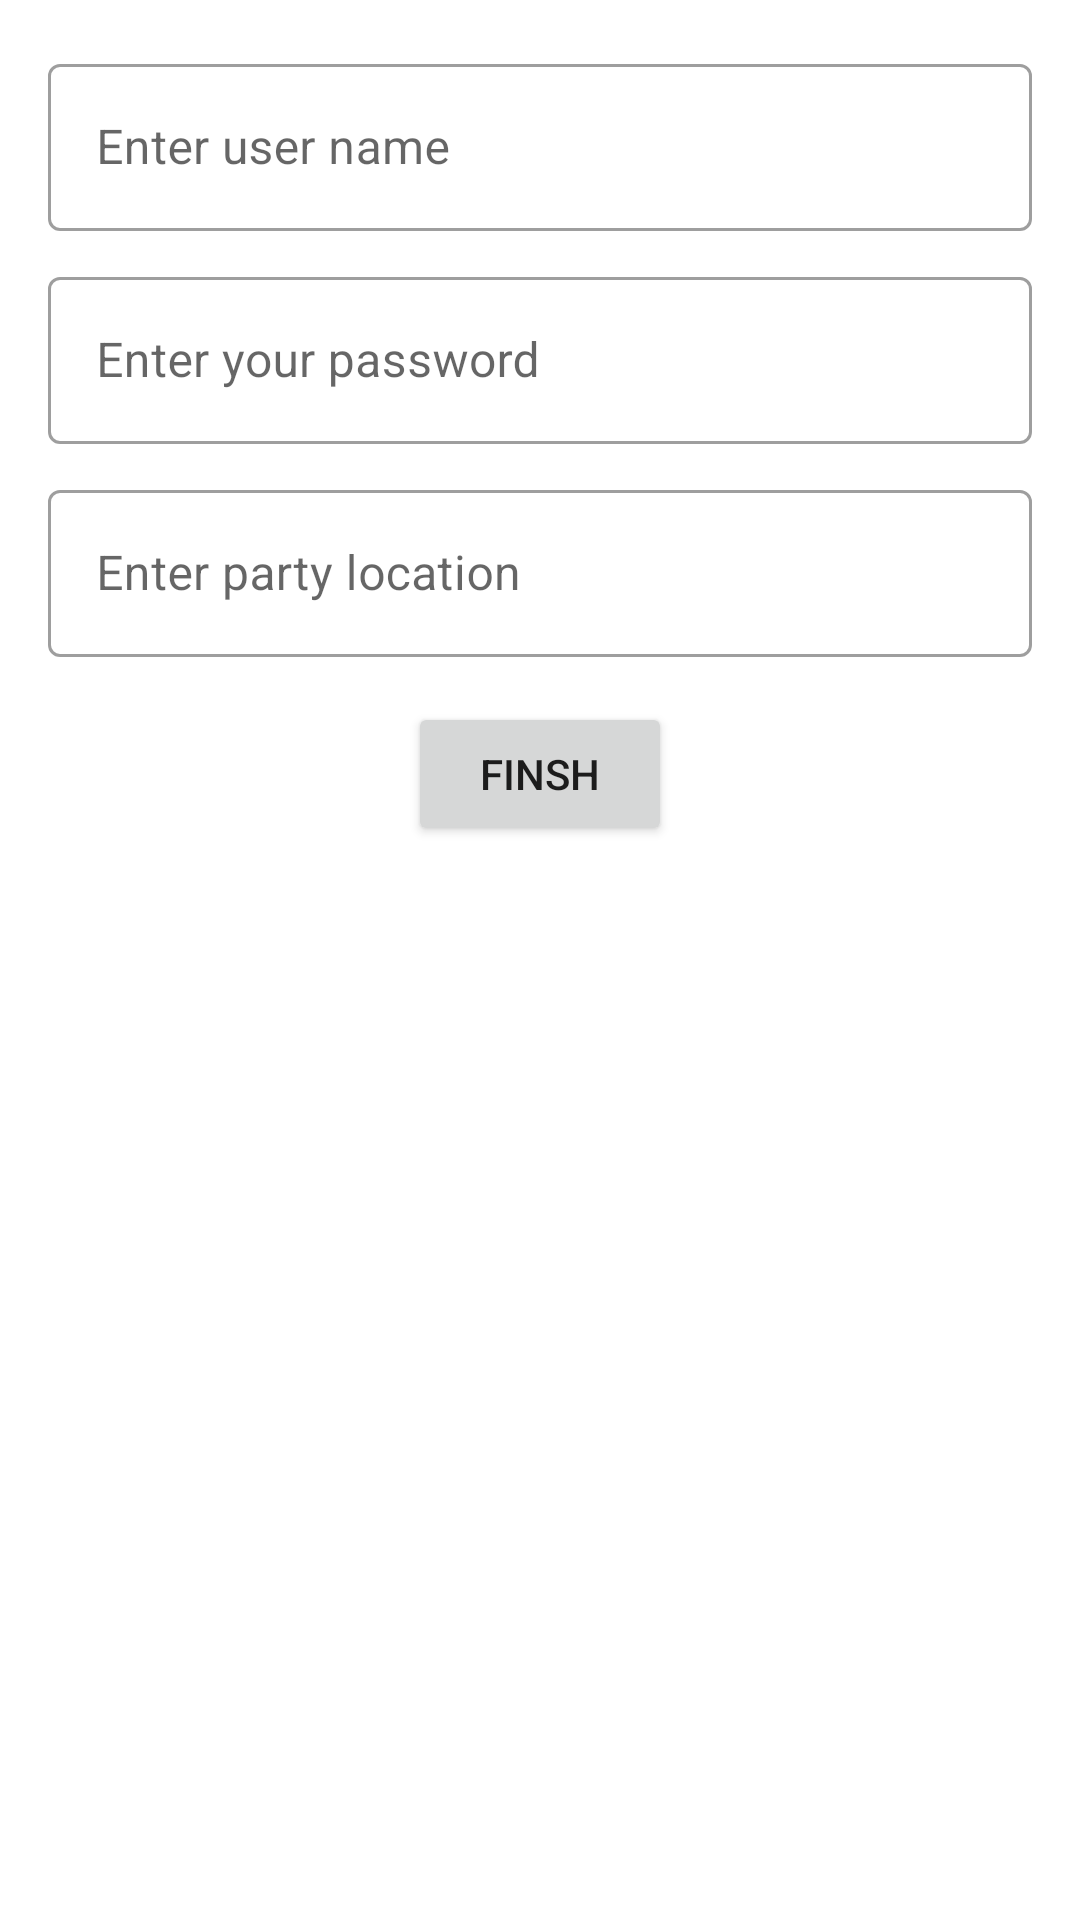

Here is an Android app screen rendered from its layout file. Give the layout XML and the strings, colors and styles it references.
<!-- AndroidManifest.xml: application theme Theme.Xparty -->
<!-- res/layout/add_user_layout.xml -->
<?xml version="1.0" encoding="utf-8"?>
<LinearLayout xmlns:android="http://schemas.android.com/apk/res/android"
    android:layout_width="match_parent"
    android:layout_height="match_parent"
    xmlns:tools="http://schemas.android.com/tools"
    android:orientation="vertical"
    android:padding="16dp"
    tools:context=".ui.user_character.AddUserFragment">
    <com.google.android.material.textfield.TextInputLayout
        android:layout_width="match_parent"
        android:layout_height="wrap_content"
        style="@style/Widget.MaterialComponents.TextInputLayout.OutlinedBox">
        <com.google.android.material.textfield.TextInputEditText
            android:layout_width="match_parent"
            android:layout_height="wrap_content"
            android:hint="Enter user name"
            android:id="@+id/username_input" />
    </com.google.android.material.textfield.TextInputLayout>
    <com.google.android.material.textfield.TextInputLayout
        android:layout_width="match_parent"
        android:layout_height="wrap_content"
        android:layout_marginTop="10dp"
        style="@style/Widget.MaterialComponents.TextInputLayout.OutlinedBox">
        <com.google.android.material.textfield.TextInputEditText
            android:layout_width="match_parent"
            android:layout_height="wrap_content"
            android:hint="Enter your password"
            android:inputType="numberPassword"
            android:id="@+id/password_input" />
    </com.google.android.material.textfield.TextInputLayout>
    <com.google.android.material.textfield.TextInputLayout
        android:layout_width="match_parent"
        android:layout_height="wrap_content"
        android:layout_marginTop="10dp"
        style="@style/Widget.MaterialComponents.TextInputLayout.OutlinedBox">
        <com.google.android.material.textfield.TextInputEditText
            android:layout_width="match_parent"
            android:layout_height="wrap_content"
            android:hint="Enter party location"
            android:id="@+id/description_input" />
    </com.google.android.material.textfield.TextInputLayout>
    <Button
        android:layout_width="wrap_content"
        android:layout_height="wrap_content"
        android:text="Finsh"
        android:id="@+id/finsh_btn"
        android:layout_gravity="center"
        android:layout_marginTop="15dp" />

</LinearLayout>
<!-- resources referenced by this layout -->
<resources>
  <style name="Theme.Xparty" parent="Theme.MaterialComponents.DayNight.DarkActionBar">
          
          <item name="colorPrimary">@color/purple_500</item>
          <item name="colorPrimaryVariant">@color/purple_700</item>
          <item name="colorOnPrimary">@color/white</item>
          
          <item name="colorSecondary">@color/teal_200</item>
          <item name="colorSecondaryVariant">@color/teal_700</item>
          <item name="colorOnSecondary">@color/black</item>
          
          <item name="android:statusBarColor">?attr/colorPrimaryVariant</item>
          
      </style>
  <!-- not gathered from this repository: default colours our renderer supplied (Android Studio template values) -->
  <color name="purple_500">#FF6200EE</color>
  <color name="purple_700">#FF3700B3</color>
  <color name="teal_200">#FF03DAC5</color>
  <color name="teal_700">#FF018786</color>
  <color name="black">#FF000000</color>
  <color name="white">#FFFFFFFF</color>
</resources>
